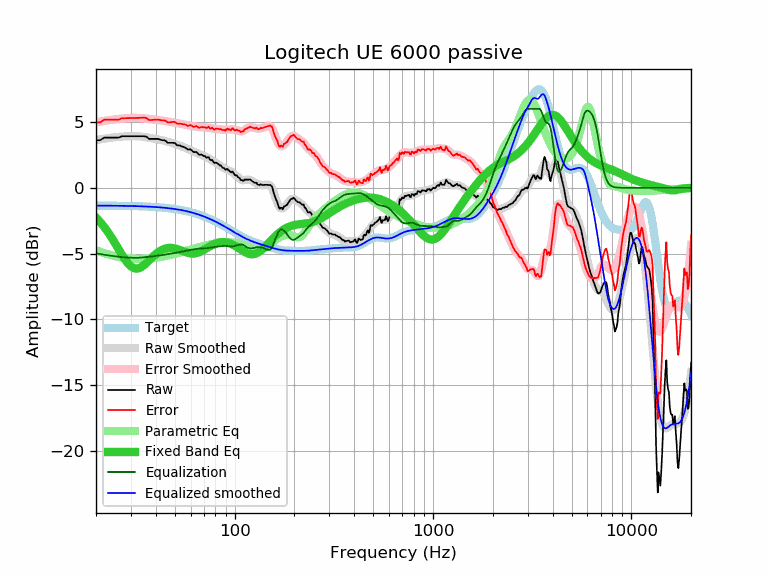

Values plotted in this chart, from the file beside it:
frequency, raw, error, smoothed, error_smoothed, equalization, parametric_eq, equalized_raw, equalized_smoothed, target
20, 3.62, 4.97, 3.63, 4.98, -4.98, -2.26, -1.36, -1.35, -1.35
21, 3.62, 4.97, 3.68, 5.03, -5.03, -2.60, -1.41, -1.35, -1.35
22, 3.82, 5.17, 3.73, 5.08, -5.08, -2.97, -1.26, -1.35, -1.35
23, 3.82, 5.17, 3.77, 5.13, -5.13, -3.37, -1.31, -1.35, -1.35
24, 3.82, 5.18, 3.81, 5.17, -5.17, -3.79, -1.35, -1.36, -1.36
25, 3.82, 5.18, 3.84, 5.20, -5.20, -4.22, -1.38, -1.36, -1.36
26, 3.82, 5.18, 3.87, 5.23, -5.23, -4.66, -1.41, -1.36, -1.36
27, 3.92, 5.29, 3.89, 5.26, -5.26, -5.07, -1.34, -1.37, -1.37
28, 3.92, 5.29, 3.91, 5.28, -5.28, -5.44, -1.36, -1.37, -1.37
29, 3.92, 5.29, 3.92, 5.30, -5.30, -5.74, -1.38, -1.37, -1.37
30, 3.92, 5.30, 3.93, 5.31, -5.31, -5.96, -1.39, -1.38, -1.38
31, 3.92, 5.30, 3.93, 5.31, -5.31, -6.10, -1.40, -1.39, -1.39
32, 3.92, 5.31, 3.92, 5.31, -5.31, -6.14, -1.40, -1.39, -1.39
33, 3.92, 5.32, 3.91, 5.31, -5.31, -6.10, -1.39, -1.40, -1.40
34, 3.92, 5.32, 3.89, 5.30, -5.30, -6.00, -1.38, -1.40, -1.40
35, 3.92, 5.33, 3.87, 5.28, -5.28, -5.86, -1.36, -1.41, -1.41
36, 3.88, 5.30, 3.84, 5.26, -5.26, -5.69, -1.38, -1.42, -1.42
37, 3.72, 5.15, 3.81, 5.23, -5.23, -5.52, -1.52, -1.43, -1.43
38, 3.72, 5.16, 3.77, 5.21, -5.21, -5.35, -1.49, -1.44, -1.44
39, 3.72, 5.17, 3.74, 5.19, -5.19, -5.18, -1.47, -1.45, -1.45
40, 3.72, 5.18, 3.71, 5.17, -5.17, -5.04, -1.45, -1.46, -1.46
41, 3.72, 5.19, 3.68, 5.15, -5.15, -4.91, -1.43, -1.47, -1.47
42, 3.67, 5.15, 3.65, 5.13, -5.13, -4.80, -1.46, -1.48, -1.48
43, 3.62, 5.11, 3.61, 5.11, -5.11, -4.71, -1.49, -1.50, -1.50
44, 3.62, 5.13, 3.58, 5.09, -5.09, -4.65, -1.47, -1.51, -1.51
45, 3.56, 5.08, 3.54, 5.06, -5.06, -4.60, -1.50, -1.52, -1.52
46, 3.42, 4.96, 3.50, 5.04, -5.04, -4.57, -1.62, -1.54, -1.54
47, 3.42, 4.97, 3.46, 5.02, -5.02, -4.56, -1.60, -1.56, -1.56
48, 3.42, 4.99, 3.42, 4.99, -4.99, -4.56, -1.57, -1.57, -1.57
49, 3.42, 5.01, 3.38, 4.97, -4.97, -4.58, -1.55, -1.59, -1.59
50, 3.40, 5.01, 3.34, 4.95, -4.95, -4.60, -1.55, -1.61, -1.61
51, 3.26, 4.89, 3.29, 4.92, -4.92, -4.64, -1.66, -1.63, -1.63
52, 3.22, 4.87, 3.25, 4.90, -4.90, -4.68, -1.68, -1.65, -1.65
53, 3.22, 4.89, 3.20, 4.87, -4.87, -4.72, -1.66, -1.67, -1.67
54, 3.15, 4.84, 3.16, 4.85, -4.85, -4.77, -1.70, -1.69, -1.69
55, 3.12, 4.84, 3.11, 4.82, -4.82, -4.82, -1.71, -1.72, -1.72
56, 3.07, 4.81, 3.06, 4.80, -4.80, -4.86, -1.73, -1.74, -1.74
57, 3.02, 4.79, 3.01, 4.78, -4.78, -4.90, -1.76, -1.77, -1.77
58, 2.90, 4.69, 2.96, 4.75, -4.75, -4.94, -1.86, -1.79, -1.79
59, 2.92, 4.74, 2.91, 4.73, -4.73, -4.96, -1.81, -1.82, -1.82
60, 2.92, 4.77, 2.86, 4.71, -4.71, -4.98, -1.79, -1.85, -1.85
61, 2.82, 4.70, 2.81, 4.69, -4.69, -4.99, -1.87, -1.88, -1.88
62, 2.72, 4.63, 2.77, 4.67, -4.67, -4.99, -1.95, -1.91, -1.91
63, 2.71, 4.65, 2.72, 4.66, -4.66, -4.98, -1.95, -1.94, -1.94
64, 2.73, 4.70, 2.67, 4.64, -4.64, -4.96, -1.91, -1.97, -1.97
65, 2.64, 4.64, 2.62, 4.63, -4.63, -4.93, -1.99, -2.00, -2.00
66, 2.52, 4.55, 2.58, 4.62, -4.62, -4.90, -2.10, -2.03, -2.03
67, 2.51, 4.58, 2.54, 4.61, -4.61, -4.86, -2.10, -2.07, -2.07
68, 2.53, 4.63, 2.50, 4.60, -4.60, -4.81, -2.07, -2.10, -2.10
69, 2.47, 4.61, 2.46, 4.60, -4.60, -4.76, -2.13, -2.14, -2.14
70, 2.41, 4.58, 2.42, 4.60, -4.60, -4.71, -2.19, -2.17, -2.17
71, 2.41, 4.62, 2.38, 4.59, -4.59, -4.65, -2.18, -2.21, -2.21
72, 2.29, 4.54, 2.34, 4.58, -4.58, -4.60, -2.30, -2.25, -2.25
73, 2.31, 4.59, 2.29, 4.58, -4.58, -4.55, -2.27, -2.29, -2.29
74, 2.33, 4.65, 2.24, 4.56, -4.56, -4.49, -2.23, -2.32, -2.32
75, 2.15, 4.51, 2.18, 4.55, -4.55, -4.44, -2.40, -2.36, -2.36
76, 2.09, 4.49, 2.13, 4.53, -4.53, -4.39, -2.44, -2.40, -2.40
77, 2.13, 4.57, 2.07, 4.52, -4.52, -4.35, -2.39, -2.44, -2.44
78, 2.00, 4.48, 2.02, 4.50, -4.50, -4.31, -2.50, -2.48, -2.48
79, 1.89, 4.41, 1.97, 4.49, -4.49, -4.27, -2.60, -2.52, -2.52
... 553 more rows
